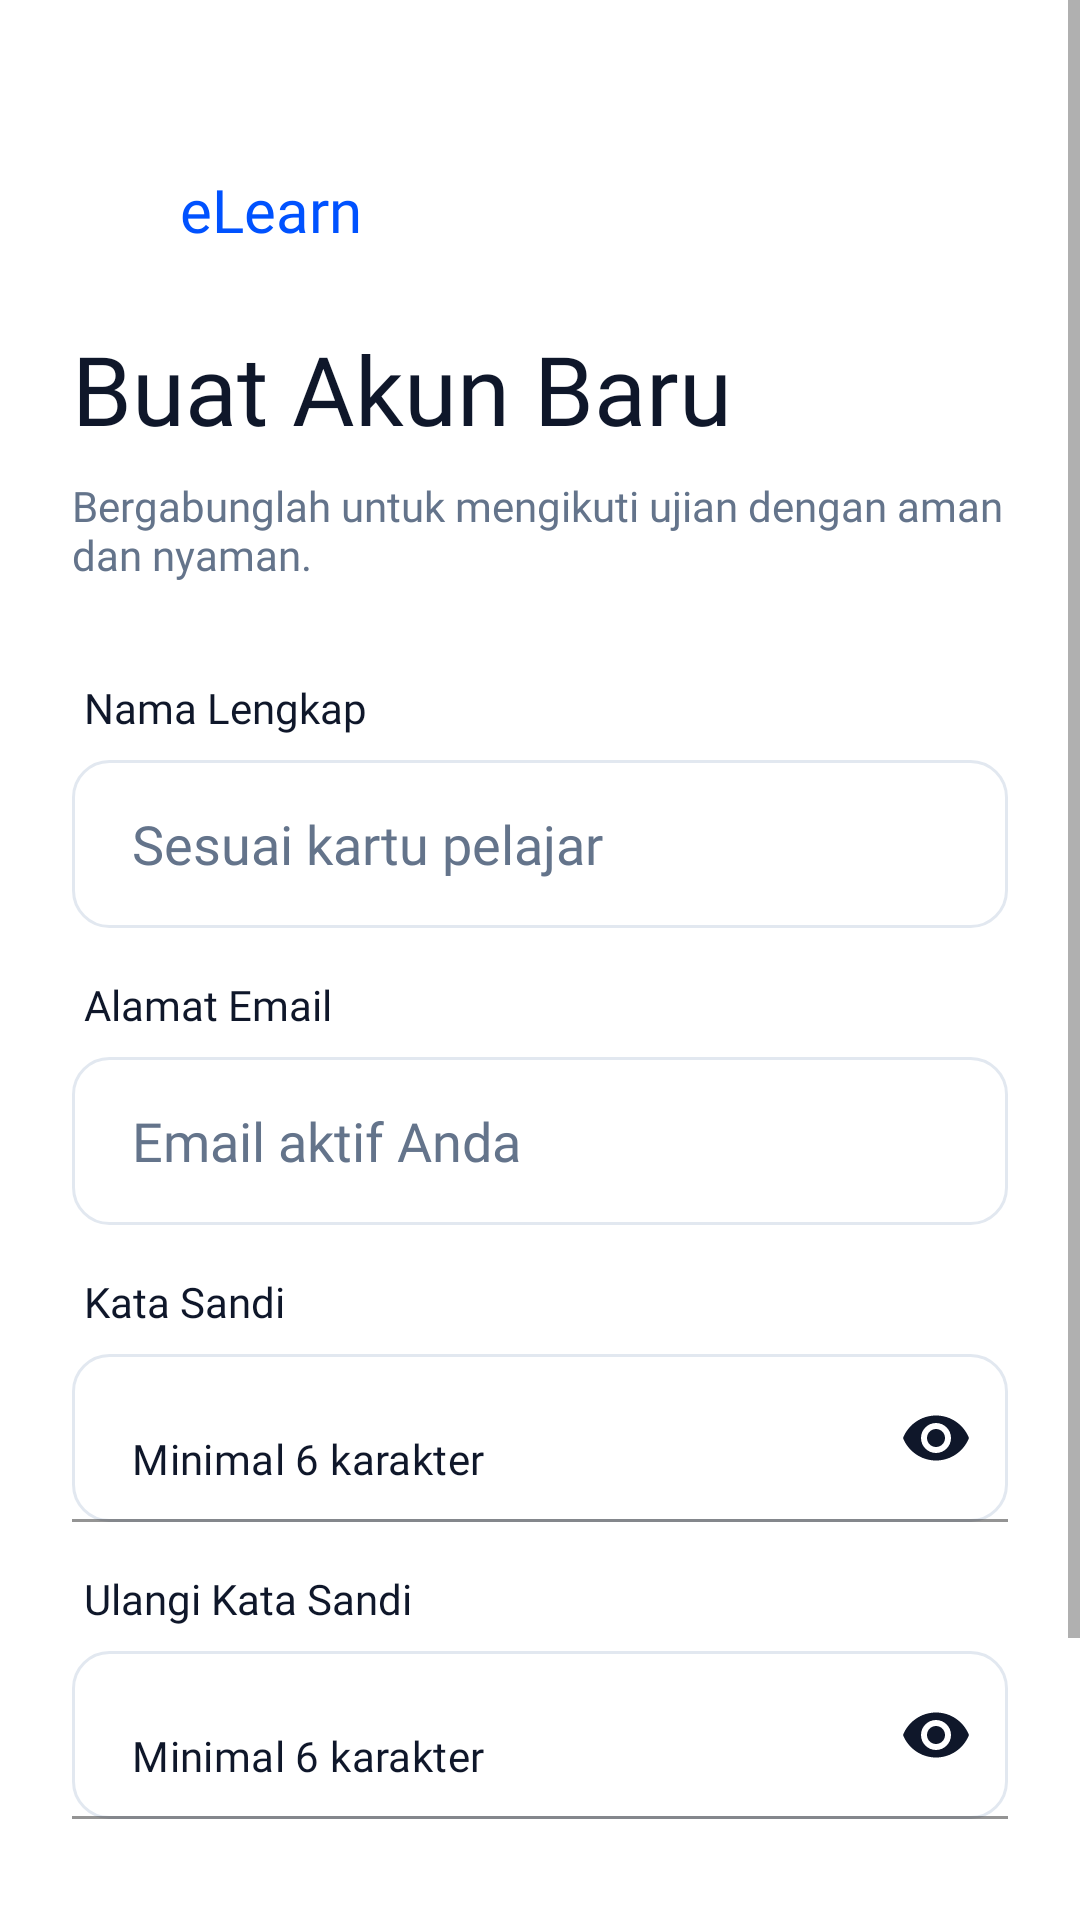

This screen was rendered from an Android layout file. Write that file and the resources it references.
<!-- AndroidManifest.xml: application theme Theme.Examingrity -->
<!-- res/layout/activity_register.xml -->
<?xml version="1.0" encoding="utf-8"?>
<ScrollView
    xmlns:android="http://schemas.android.com/apk/res/android"
    xmlns:app="http://schemas.android.com/apk/res-auto"
    android:layout_width="match_parent"
    android:layout_height="match_parent"
    android:fillViewport="true"
    android:background="@color/white">

    <androidx.constraintlayout.widget.ConstraintLayout
        android:layout_width="match_parent"
        android:layout_height="wrap_content"
        android:padding="24dp">

        <LinearLayout
            android:id="@+id/brandSection"
            android:layout_width="wrap_content"
            android:layout_height="wrap_content"
            android:orientation="horizontal"
            android:gravity="center_vertical"
            app:layout_constraintTop_toTopOf="parent"
            app:layout_constraintStart_toStartOf="parent"
            android:layout_marginTop="32dp">

            <View
                android:layout_width="28dp"
                android:layout_height="28dp"
                android:background="@drawable/ic_launcher_foreground" />
            <TextView
                android:layout_width="wrap_content"
                android:layout_height="wrap_content"
                android:text="eLearn"
                android:textColor="@color/signature_blue"
                android:textSize="20sp"
                android:fontFamily="@font/calistoga"
                android:layout_marginStart="8dp"/>
        </LinearLayout>

        <TextView
            android:id="@+id/tvTitle"
            android:layout_width="match_parent"
            android:layout_height="wrap_content"
            android:text="Buat Akun Baru"
            android:textColor="@color/slate_900"
            android:textSize="32sp"
            android:fontFamily="@font/calistoga"
            android:layout_marginTop="24dp"
            app:layout_constraintTop_toBottomOf="@id/brandSection" />

        <TextView
            android:id="@+id/tvSubtitle"
            android:layout_width="match_parent"
            android:layout_height="wrap_content"
            android:text="Bergabunglah untuk mengikuti ujian dengan aman dan nyaman."
            android:textColor="@color/slate_500"
            android:textSize="14sp"
            android:fontFamily="@font/inter_regular"
            android:layout_marginTop="8dp"
            app:layout_constraintTop_toBottomOf="@id/tvTitle" />

        <LinearLayout
            android:id="@+id/formSection"
            android:layout_width="match_parent"
            android:layout_height="wrap_content"
            android:orientation="vertical"
            android:layout_marginTop="32dp"
            app:layout_constraintTop_toBottomOf="@id/tvSubtitle">

            <TextView
                android:layout_width="wrap_content"
                android:layout_height="wrap_content"
                android:text="Nama Lengkap"
                android:textColor="@color/slate_900"
                android:textSize="14sp"
                android:fontFamily="@font/inter_bold"
                android:layout_marginBottom="8dp"
                android:layout_marginStart="4dp" />
            <EditText
                android:id="@+id/etNamaLengkap"
                android:layout_width="match_parent"
                android:layout_height="56dp"
                android:hint="Sesuai kartu pelajar"
                android:textColorHint="@color/slate_600"
                android:textColor="@color/slate_900"
                android:background="@drawable/bg_input_field"
                android:paddingHorizontal="20dp"
                android:inputType="textPersonName"
                android:fontFamily="@font/inter_regular"
                android:layout_marginBottom="16dp"/>

            <TextView
                android:layout_width="wrap_content"
                android:layout_height="wrap_content"
                android:text="Alamat Email"
                android:textColor="@color/slate_900"
                android:textSize="14sp"
                android:fontFamily="@font/inter_bold"
                android:layout_marginBottom="8dp"
                android:layout_marginStart="4dp" />
            <EditText
                android:id="@+id/etEmail"
                android:layout_width="match_parent"
                android:layout_height="56dp"
                android:hint="Email aktif Anda"
                android:textColorHint="@color/slate_600"
                android:textColor="@color/slate_900"
                android:background="@drawable/bg_input_field"
                android:paddingHorizontal="20dp"
                android:inputType="textEmailAddress"
                android:fontFamily="@font/inter_regular"
                android:layout_marginBottom="16dp"/>

            <TextView
                android:layout_width="wrap_content"
                android:layout_height="wrap_content"
                android:text="Kata Sandi"
                android:textColor="@color/slate_900"
                android:textSize="14sp"
                android:fontFamily="@font/inter_bold"
                android:layout_marginBottom="8dp"
                android:layout_marginStart="4dp" />
            <com.google.android.material.textfield.TextInputLayout
                android:layout_width="match_parent"
                android:layout_height="wrap_content"
                app:passwordToggleEnabled="true"
                app:hintEnabled="false"
                app:passwordToggleTint="@color/slate_900"
                android:layout_marginBottom="16dp">

                <com.google.android.material.textfield.TextInputEditText
                    android:id="@+id/etPassword"
                    android:layout_width="match_parent"
                    android:layout_height="56dp"
                    android:hint="Minimal 6 karakter"
                    android:inputType="textPassword"
                    android:background="@drawable/bg_input_field"
                    android:paddingHorizontal="20dp"
                    android:textColor="@color/slate_900"
                    android:textColorHint="@color/slate_900"
                    android:fontFamily="@font/inter_regular"
                    android:textSize="14sp" />
            </com.google.android.material.textfield.TextInputLayout>

            <TextView
                android:layout_width="wrap_content"
                android:layout_height="wrap_content"
                android:text="Ulangi Kata Sandi"
                android:textColor="@color/slate_900"
                android:textSize="14sp"
                android:fontFamily="@font/inter_bold"
                android:layout_marginBottom="8dp"
                android:layout_marginStart="4dp" />
            <com.google.android.material.textfield.TextInputLayout
                android:layout_width="match_parent"
                android:layout_height="wrap_content"
                app:passwordToggleEnabled="true"
                app:hintEnabled="false"
                app:passwordToggleTint="@color/slate_900">

                <com.google.android.material.textfield.TextInputEditText
                    android:id="@+id/etConfirmPassword"
                    android:layout_width="match_parent"
                    android:layout_height="56dp"
                    android:background="@drawable/bg_input_field"
                    android:fontFamily="@font/inter_regular"
                    android:hint="Minimal 6 karakter"
                    android:inputType="textPassword"
                    android:paddingHorizontal="20dp"
                    android:textColor="@color/slate_900"
                    android:textColorHint="@color/slate_900"
                    android:textSize="14sp" />
            </com.google.android.material.textfield.TextInputLayout>
        </LinearLayout>

        <Button
            android:id="@+id/btnRegister"
            android:layout_width="match_parent"
            android:layout_height="56dp"
            android:text="Daftar Sekarang"
            android:background="@drawable/btn_primary_gradient"
            app:backgroundTint="@null"
            android:textAllCaps="false"
            android:textSize="16sp"
            android:fontFamily="@font/inter_bold"
            android:layout_marginTop="40dp"
            app:layout_constraintTop_toBottomOf="@id/formSection"
            app:layout_constraintBottom_toBottomOf="parent"
            android:layout_marginBottom="24dp" />

    </androidx.constraintlayout.widget.ConstraintLayout>
</ScrollView>
<!-- resources referenced by this layout -->
<resources>
  <color name="signature_blue">#0052FF</color>
  <color name="slate_500">#64748B</color>
  <color name="slate_600">#64748B</color>
  <color name="slate_900">#0F172A</color>
  <color name="white">#FFFFFF</color>
  <!-- drawable bg_input_field (drawable) -->
  <?xml version="1.0" encoding="utf-8"?>
  <selector xmlns:android="http://schemas.android.com/apk/res/android">
      <item android:state_focused="true">
          <shape android:shape="rectangle">
              <corners android:radius="12dp" />
              <solid android:color="@color/white" />
              <stroke android:width="2dp" android:color="@color/signature_blue" />
          </shape>
      </item>
      <item>
          <shape android:shape="rectangle">
              <corners android:radius="12dp" />
              <solid android:color="@color/white" />
              <stroke android:width="1dp" android:color="@color/slate_200" />
          </shape>
      </item>
  </selector>
  <!-- drawable btn_primary_gradient (drawable) -->
  <?xml version="1.0" encoding="utf-8"?>
  <shape xmlns:android="http://schemas.android.com/apk/res/android" android:shape="rectangle">
      <corners android:radius="12dp" />
      <gradient
          android:angle="0"
          android:startColor="@color/signature_blue"
          android:endColor="@color/signature_blue_light"
          android:type="linear" />
  </shape>
  <!-- drawable ic_launcher_foreground: webp bitmap (mipmap-hdpi, 9670 bytes) -->
  <style name="Theme.Examingrity" parent="Theme.MaterialComponents.DayNight.NoActionBar">
          <item name="colorPrimary">@color/signature_blue</item>
          <item name="colorPrimaryVariant">@color/signature_blue</item>
          <item name="colorOnPrimary">@color/white</item>
  
          <item name="colorSecondary">@color/signature_blue</item>
          <item name="colorSecondaryVariant">@color/signature_blue_light</item>
          <item name="colorOnSecondary">@color/black</item>
  
          <item name="android:statusBarColor">@color/white</item>
          <item name="android:windowLightStatusBar">true</item>
      </style>
  <color name="slate_200">#E2E8F0</color>
  <color name="signature_blue_light">#4D7CFF</color>
  <color name="black">#000000</color>
</resources>
